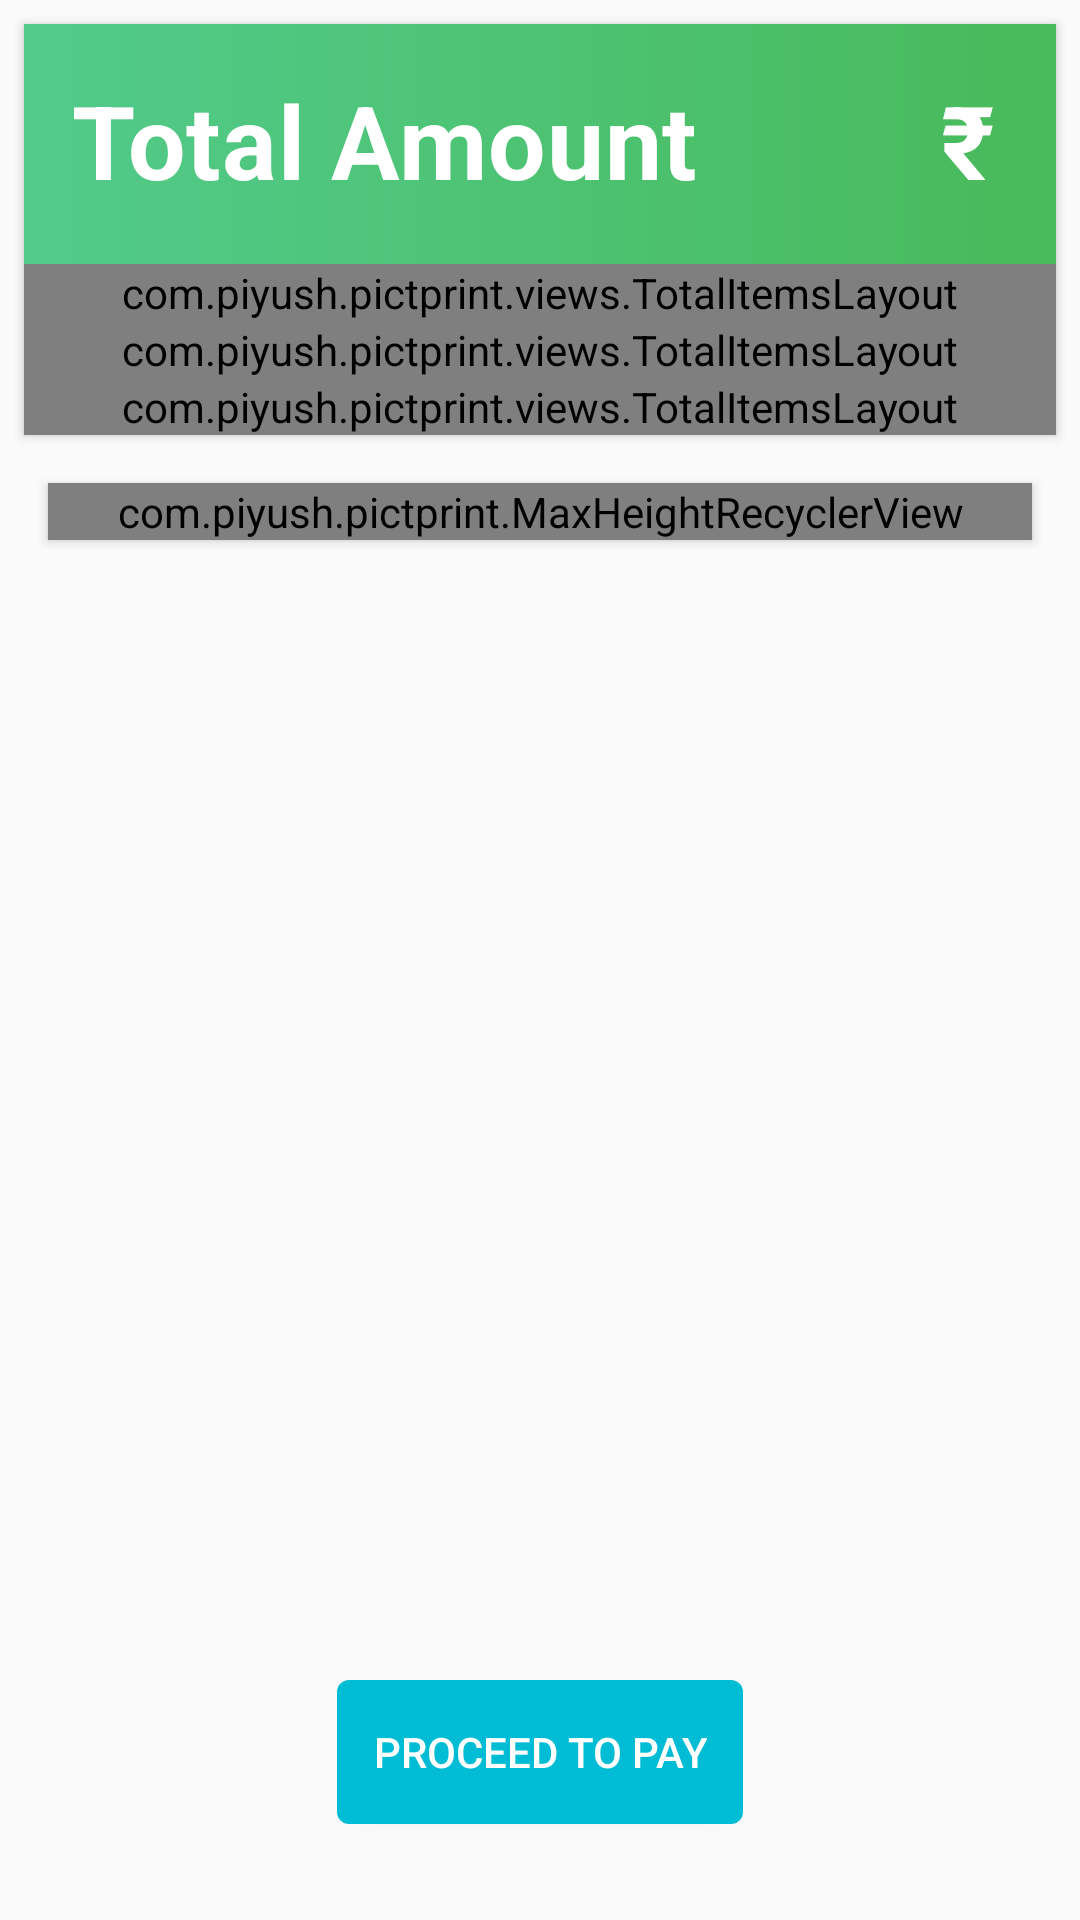

Produce the Android XML layout that renders to this screen, including the resource entries it uses.
<!-- AndroidManifest.xml: activity theme AppTheme.Payment -->
<!-- res/layout/activity_payment.xml -->
<?xml version="1.0" encoding="utf-8"?>
<android.support.constraint.ConstraintLayout
    android:id="@+id/parent"
    xmlns:android="http://schemas.android.com/apk/res/android"
    android:layout_width="match_parent"
    android:layout_height="match_parent"
    xmlns:app="http://schemas.android.com/apk/res-auto">


    <RelativeLayout
        android:id="@+id/total_amount_layout"
        app:layout_constraintTop_toTopOf="parent"
        android:layout_margin="8dp"
        android:background="@drawable/bg"
        android:elevation="2dp"
        android:layout_width="match_parent"
        android:layout_height="wrap_content">


        <TextView
            android:id="@+id/total_amount_text"
            android:layout_marginStart="16dp"
            android:layout_marginTop="16dp"
            android:layout_marginEnd="8dp"
            android:layout_toStartOf="@id/total_amount"
            android:layout_alignParentTop="true"
            android:layout_alignParentStart="true"
            android:textColor="#fff"
            android:text="Total Amount"
            android:textStyle="bold"
            android:textAppearance="@style/TextAppearance.MaterialComponents.Headline4"
            android:layout_width="wrap_content"
            android:layout_height="wrap_content" />
        <TextView
            android:layout_marginEnd="4dp"
            android:layout_alignParentTop="true"
            android:layout_marginTop="16dp"
            android:text="₹"
            android:layout_toLeftOf="@id/total_amount"
            android:layout_width="wrap_content"
            android:layout_height="wrap_content"
            android:textAppearance="@style/TextSwitcher"
            />

        <TextSwitcher
            android:layout_alignParentTop="true"
            android:inAnimation="@anim/fade_in_slide_in"
            android:outAnimation="@anim/fade_out_slide_out"
            android:layout_marginBottom="8dp"
            android:layout_marginTop="16dp"
            android:layout_marginEnd="16dp"
            android:id="@+id/total_amount"
            android:layout_width="wrap_content"
            android:layout_height="56dp"
            android:layout_alignParentEnd="true"
            />

        <com.piyush.pictprint.views.TotalItemsLayout
            android:id="@+id/pdf_total_amount"
            android:layout_width="match_parent"
            android:layout_below="@id/total_amount"
            android:layout_height="wrap_content"/>
        <com.piyush.pictprint.views.TotalItemsLayout
            android:layout_below="@id/pdf_total_amount"
            android:id="@+id/images_total_amount"
            android:layout_width="match_parent"
            android:layout_height="wrap_content"/>
        <com.piyush.pictprint.views.TotalItemsLayout
            android:id="@+id/docs_total_amount"
            android:layout_below="@id/images_total_amount"
            android:layout_width="match_parent"
            android:layout_height="wrap_content"/>

    </RelativeLayout>

    <com.piyush.pictprint.MaxHeightRecyclerView
        android:background="@android:color/white"
        android:elevation="2dp"
        android:layout_margin="16dp"
        android:layout_width="match_parent"
        android:layout_height="wrap_content"
        app:layoutManager="android.support.v7.widget.LinearLayoutManager"
        app:layout_constraintTop_toBottomOf="@id/total_amount_layout"
        android:id="@+id/items"
        />




<Button
    android:id="@+id/proceed"
    app:layout_constraintBottom_toBottomOf="parent"
    app:layout_constraintEnd_toEndOf="parent"
    android:layout_marginBottom="32dp"
    app:layout_constraintStart_toStartOf="parent"
android:paddingTop="6dp"
android:paddingBottom="6dp"
    android:paddingStart="12dp"
    android:paddingEnd="12dp"
    android:textColor="@android:color/white"
android:background="@drawable/buttonbg"
    android:backgroundTint="#00bcd4"
    android:text="PROCEED TO PAY"
    android:layout_width="wrap_content"
    android:layout_height="wrap_content" />

    <include
        android:layout_width="match_parent"
        android:layout_height="match_parent"
        layout="@layout/progress_submit_job"/>

</android.support.constraint.ConstraintLayout>
<!-- res/layout/progress_submit_job.xml (included above) -->
<?xml version="1.0" encoding="utf-8"?>
<android.support.constraint.ConstraintLayout
    android:id="@+id/scrim"
    android:visibility="gone"
    xmlns:android="http://schemas.android.com/apk/res/android"
    xmlns:app="http://schemas.android.com/apk/res-auto"
    android:layout_width="match_parent"
    android:layout_height="match_parent">

    <View
        android:layout_marginTop="32dp"
        android:id="@+id/view1"
        android:layout_width="match_parent"
        android:layout_height="0dp"
        app:layout_constraintBottom_toTopOf="@+id/view2"
        app:layout_constraintTop_toTopOf="parent" />

    <View
        android:layout_marginBottom="32dp"
        android:id="@+id/view2"
        android:layout_width="match_parent"
        android:layout_height="0dp"
        app:layout_constraintBottom_toBottomOf="parent"
        app:layout_constraintTop_toBottomOf="@+id/view1" />

    <RelativeLayout
        app:layout_constraintTop_toTopOf="parent"
        app:layout_constraintBottom_toBottomOf="parent"
        app:layout_constraintStart_toStartOf="parent"
        app:layout_constraintEnd_toEndOf="parent"
        android:layout_width="wrap_content"
        android:layout_height="wrap_content"
        android:layout_gravity="center_horizontal"
        android:background="@drawable/toast_bg"
        android:elevation="4dp"
        android:padding="16dp">

        <ProgressBar
            android:id="@+id/progressBar"
            android:layout_centerVertical="true"
            android:layout_alignParentStart="true"
            android:layout_width="48dp"
            android:layout_height="48dp" />

        <TextView
            android:layout_toEndOf="@id/progressBar"
            android:layout_marginStart="16dp"
            android:layout_height="wrap_content"
            android:layout_width="wrap_content"
            android:id="@+id/message"
            android:layout_marginEnd="@dimen/padding_normal"
            android:paddingTop="@dimen/spacing_micro"
            android:text="Uploading Sample.pdf"
            android:textSize="15sp"
            android:textColor="#8a000000"/>

        <TextView
            android:layout_marginStart="16dp"
            android:layout_alignStart="@id/message"
            android:layout_below="@id/message"
            android:layout_marginTop="8dp"
            android:layout_width="wrap_content"
            android:layout_height="wrap_content"
            android:id="@+id/name"
            android:layout_marginEnd="@dimen/padding_normal"
            android:paddingTop="@dimen/spacing_micro"
            android:textSize="14sp"
            android:textAppearance="@style/TextAppearance.AppCompat.Caption"
            android:fontFamily="sans-serif-medium"
            android:letterSpacing="0.02" />

    </RelativeLayout>

</android.support.constraint.ConstraintLayout>
<!-- resources referenced by this layout -->
<resources>
  <dimen name="padding_normal">16dp</dimen>
  <dimen name="spacing_micro">4dp</dimen>
  <!-- drawable bg (drawable) -->
  <?xml version="1.0" encoding="utf-8"?>
  <shape android:shape="rectangle"
      xmlns:android="http://schemas.android.com/apk/res/android" >
  <gradient android:startColor="#52cb8b"
      android:endColor="#48ba5a"/>
  </shape>
  <!-- drawable buttonbg (drawable) -->
  <?xml version="1.0" encoding="utf-8"?>
  <shape android:shape="rectangle"
      xmlns:android="http://schemas.android.com/apk/res/android" >
  <corners android:radius="4dp"/>
      <solid android:color="@android:color/white"/>
  </shape>
  <style name="TextSwitcher" parent="TextAppearance.MaterialComponents.Headline4">
          <item name="android:textStyle">bold</item>
      <item name="android:textColor">@android:color/white</item>
      </style>
  <style name="AppTheme.Payment">
          <item name="android:windowSharedElementEnterTransition">@transition/payment_shared_enter</item>
      </style>
</resources>
